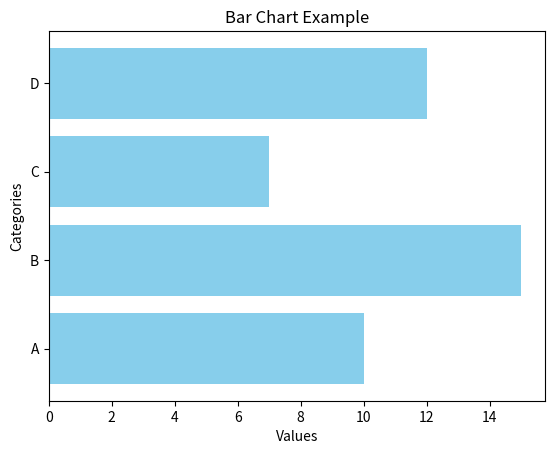
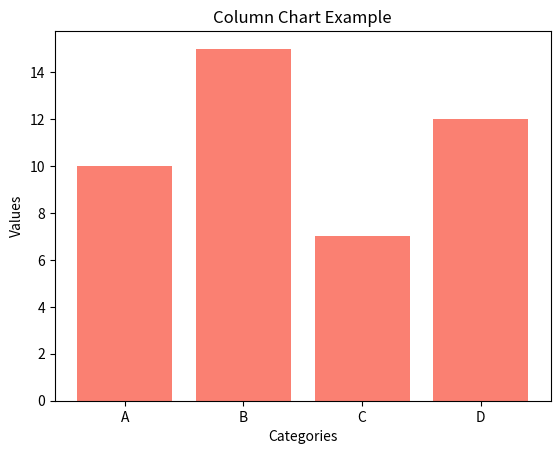
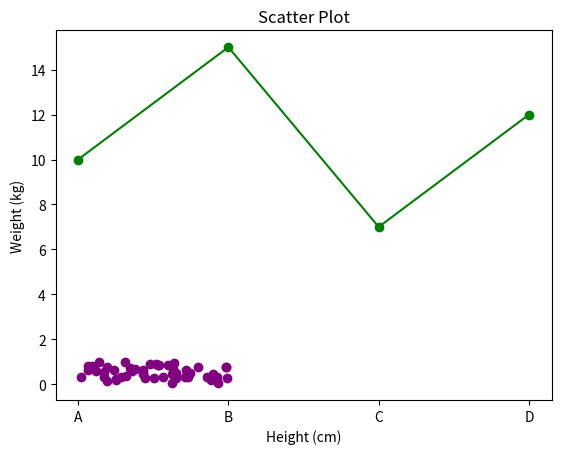
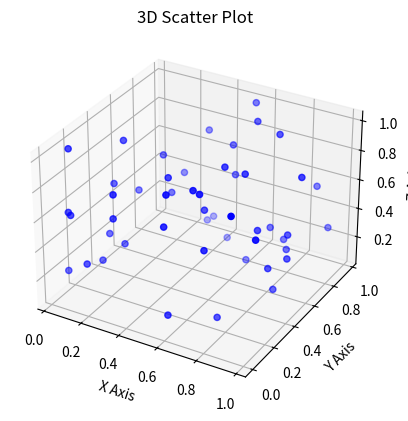

These figures' Python source, in order:
import matplotlib.pyplot as plt
import numpy as np

# Sample data
categories = ['A', 'B', 'C', 'D']
values = [10, 15, 7, 12]

# 1. Bar Chart (Horizontal)
plt.figure()
plt.barh(categories, values, color='skyblue')
plt.title("Bar Chart Example")
plt.xlabel("Values")
plt.ylabel("Categories")
plt.show()

# 2. Column Chart (Vertical Bar)
plt.figure()
plt.bar(categories, values, color='salmon')
plt.title("Column Chart Example")
plt.xlabel("Categories")
plt.ylabel("Values")
plt.show()

# 3. Line Chart (Trend Over Time)


plt.figure()
plt.plot(categories, values, marker='o', linestyle='-', color='green')
plt.title("line chart")
plt.xlabel("Categories")
plt.ylabel("values")
plt.show()
# 4. Scatter Plot (Correlation)
x=np.random.rand(50)
y=np.random.rand(50)
plt.scatter(x,y,color='purple')
plt.title("Scatter Plot")
plt.xlabel("Height (cm)")
plt.ylabel("Weight (kg)")
plt.show()
# 5. 3D Cube Plot (3D Scatter)
ax = plt.figure().add_subplot(111, projection='3d')
x=np.random.rand(50)
y=np.random.rand(50)
z=np.random.rand(50)
ax.scatter(x, y, z, color='blue')
ax.set_title("3D Scatter Plot")
ax.set_xlabel('X Axis')
ax.set_ylabel('Y Axis')
ax.set_zlabel('Z Axis')
plt.show()
